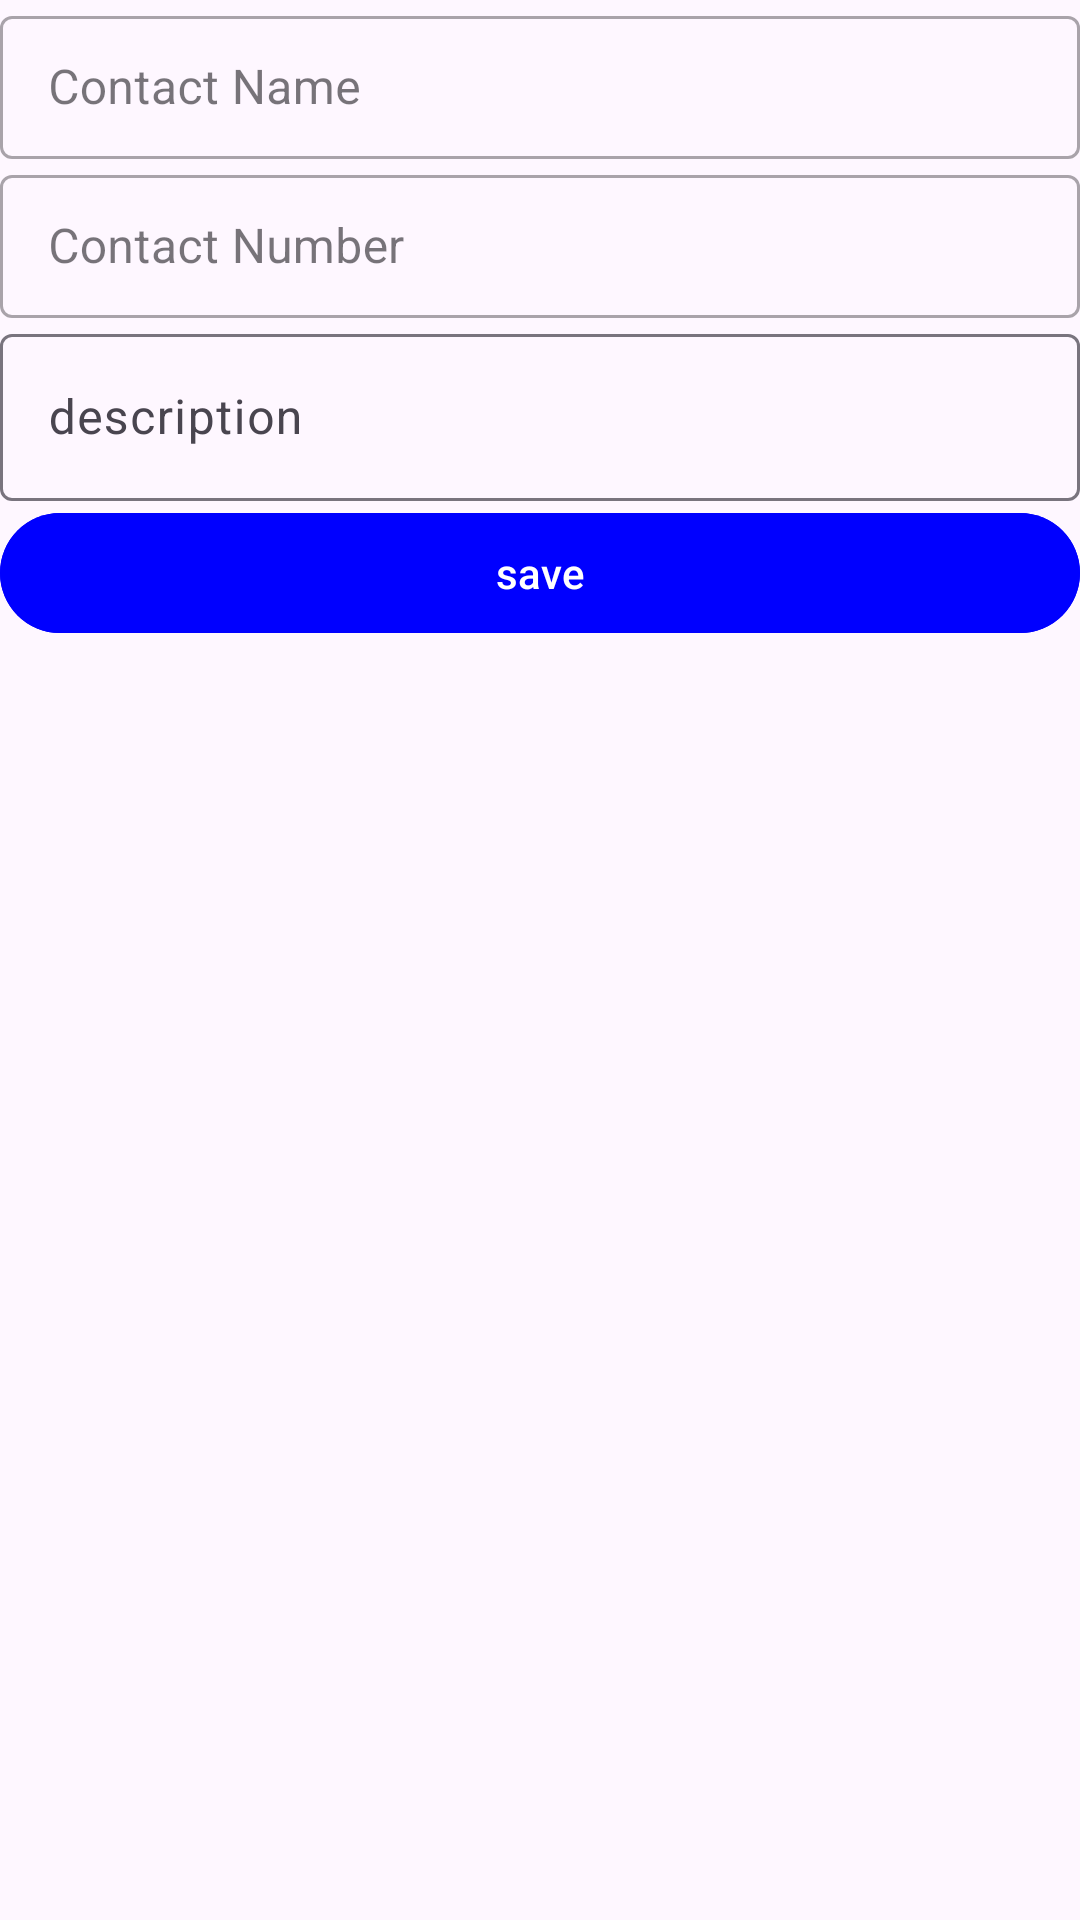

Write the Android layout XML for this screen, with the resource values it uses.
<!-- AndroidManifest.xml: application theme Theme.ContactApp -->
<!-- res/layout/activity_main.xml -->
<?xml version="1.0" encoding="utf-8"?>
<androidx.constraintlayout.widget.ConstraintLayout
    xmlns:android="http://schemas.android.com/apk/res/android"
    xmlns:app="http://schemas.android.com/apk/res-auto"
    xmlns:tools="http://schemas.android.com/tools"
    android:id="@+id/main"
    android:layout_marginVertical="@dimen/_10sdp"
    android:layout_width="match_parent"
    android:layout_height="match_parent"
    tools:context=".MainActivity">

    <com.google.android.material.textfield.TextInputLayout
        android:id="@+id/name_TextInputLayout"
        android:layout_width="match_parent"
        android:layout_height="wrap_content"
        android:hint="@string/contact_name"
        app:errorContentDescription="pleas enter name"
        style="@style/Widget.MaterialComponents.TextInputLayout.OutlinedBox.Dense"

        app:errorTextColor="#ff00"
        app:layout_constraintBottom_toTopOf="@id/phone_TextInputLayout"
        app:layout_constraintEnd_toEndOf="parent"
        app:layout_constraintStart_toStartOf="parent"
        app:layout_constraintTop_toTopOf="parent">

        <com.google.android.material.textfield.TextInputEditText
            android:id="@+id/name_TextInputEditText"
            android:layout_width="match_parent"

            android:layout_height="wrap_content" />

    </com.google.android.material.textfield.TextInputLayout>

    <com.google.android.material.textfield.TextInputLayout
        android:id="@+id/phone_TextInputLayout"
        android:layout_width="match_parent"
        android:layout_height="wrap_content"
        android:hint="@string/contact_number"
        style="@style/Widget.MaterialComponents.TextInputLayout.OutlinedBox.Dense"
         app:errorTextColor="#ff00"
        app:layout_constraintBottom_toTopOf="@+id/description_TextInputLayout"
        app:layout_constraintEnd_toEndOf="parent"
        app:layout_constraintStart_toStartOf="parent" 
        app:layout_constraintTop_toBottomOf="@id/name_TextInputLayout">

        <com.google.android.material.textfield.TextInputEditText
            android:id="@+id/phone_TextInputEditText"
            android:layout_width="match_parent"
            android:layout_height="wrap_content" />

    </com.google.android.material.textfield.TextInputLayout>
    <com.google.android.material.textfield.TextInputLayout
        android:id="@+id/description_TextInputLayout"
        android:layout_width="match_parent"
        android:layout_height="wrap_content"
        android:hint="@string/description"
        app:layout_constraintBottom_toTopOf="@+id/sav_btn"
        app:layout_constraintEnd_toEndOf="parent"
        app:layout_constraintStart_toStartOf="parent"
        app:layout_constraintTop_toBottomOf="@id/phone_TextInputLayout">

        <com.google.android.material.textfield.TextInputEditText
            android:id="@+id/description_TextInputEditText"
            android:layout_width="match_parent"
            android:layout_height="wrap_content" />

    </com.google.android.material.textfield.TextInputLayout>


    <com.google.android.material.button.MaterialButton
        android:id="@+id/sav_btn"
        android:layout_width="match_parent"
        android:layout_height="wrap_content"
        app:layout_constraintTop_toBottomOf="@id/description_TextInputLayout"
        app:layout_constraintEnd_toEndOf="parent"
        app:layout_constraintStart_toStartOf="parent"
        android:text="@string/save"
        app:layout_constraintBottom_toTopOf="@id/contact_recyclerView"
        android:backgroundTint="#0000ff"
        android:contentDescription="@string/save_contact_in_recyclerview"
        />


    <androidx.recyclerview.widget.RecyclerView
        android:id="@+id/contact_recyclerView"
        android:layout_width="match_parent"
        android:layout_height="0dp"
        app:layoutManager="androidx.recyclerview.widget.LinearLayoutManager"
app:layout_constraintTop_toBottomOf="@id/sav_btn"
         app:layout_constraintBottom_toBottomOf="parent"
        app:layout_constraintEnd_toEndOf="parent"
        app:layout_constraintStart_toStartOf="parent" />
</androidx.constraintlayout.widget.ConstraintLayout>
<!-- resources referenced by this layout -->
<resources>
  <string name="contact_name">Contact Name</string>
  <string name="contact_number">Contact Number</string>
  <string name="description">description</string>
  <string name="save">save</string>
  <string name="save_contact_in_recyclerview">save contact in RecyclerView</string>
  <style name="Theme.ContactApp" parent="Base.Theme.ContactApp" />
  <style name="Base.Theme.ContactApp" parent="Theme.Material3.DayNight.NoActionBar">
          
           <item name="colorPrimary">#0000ff</item>
      </style>
</resources>
